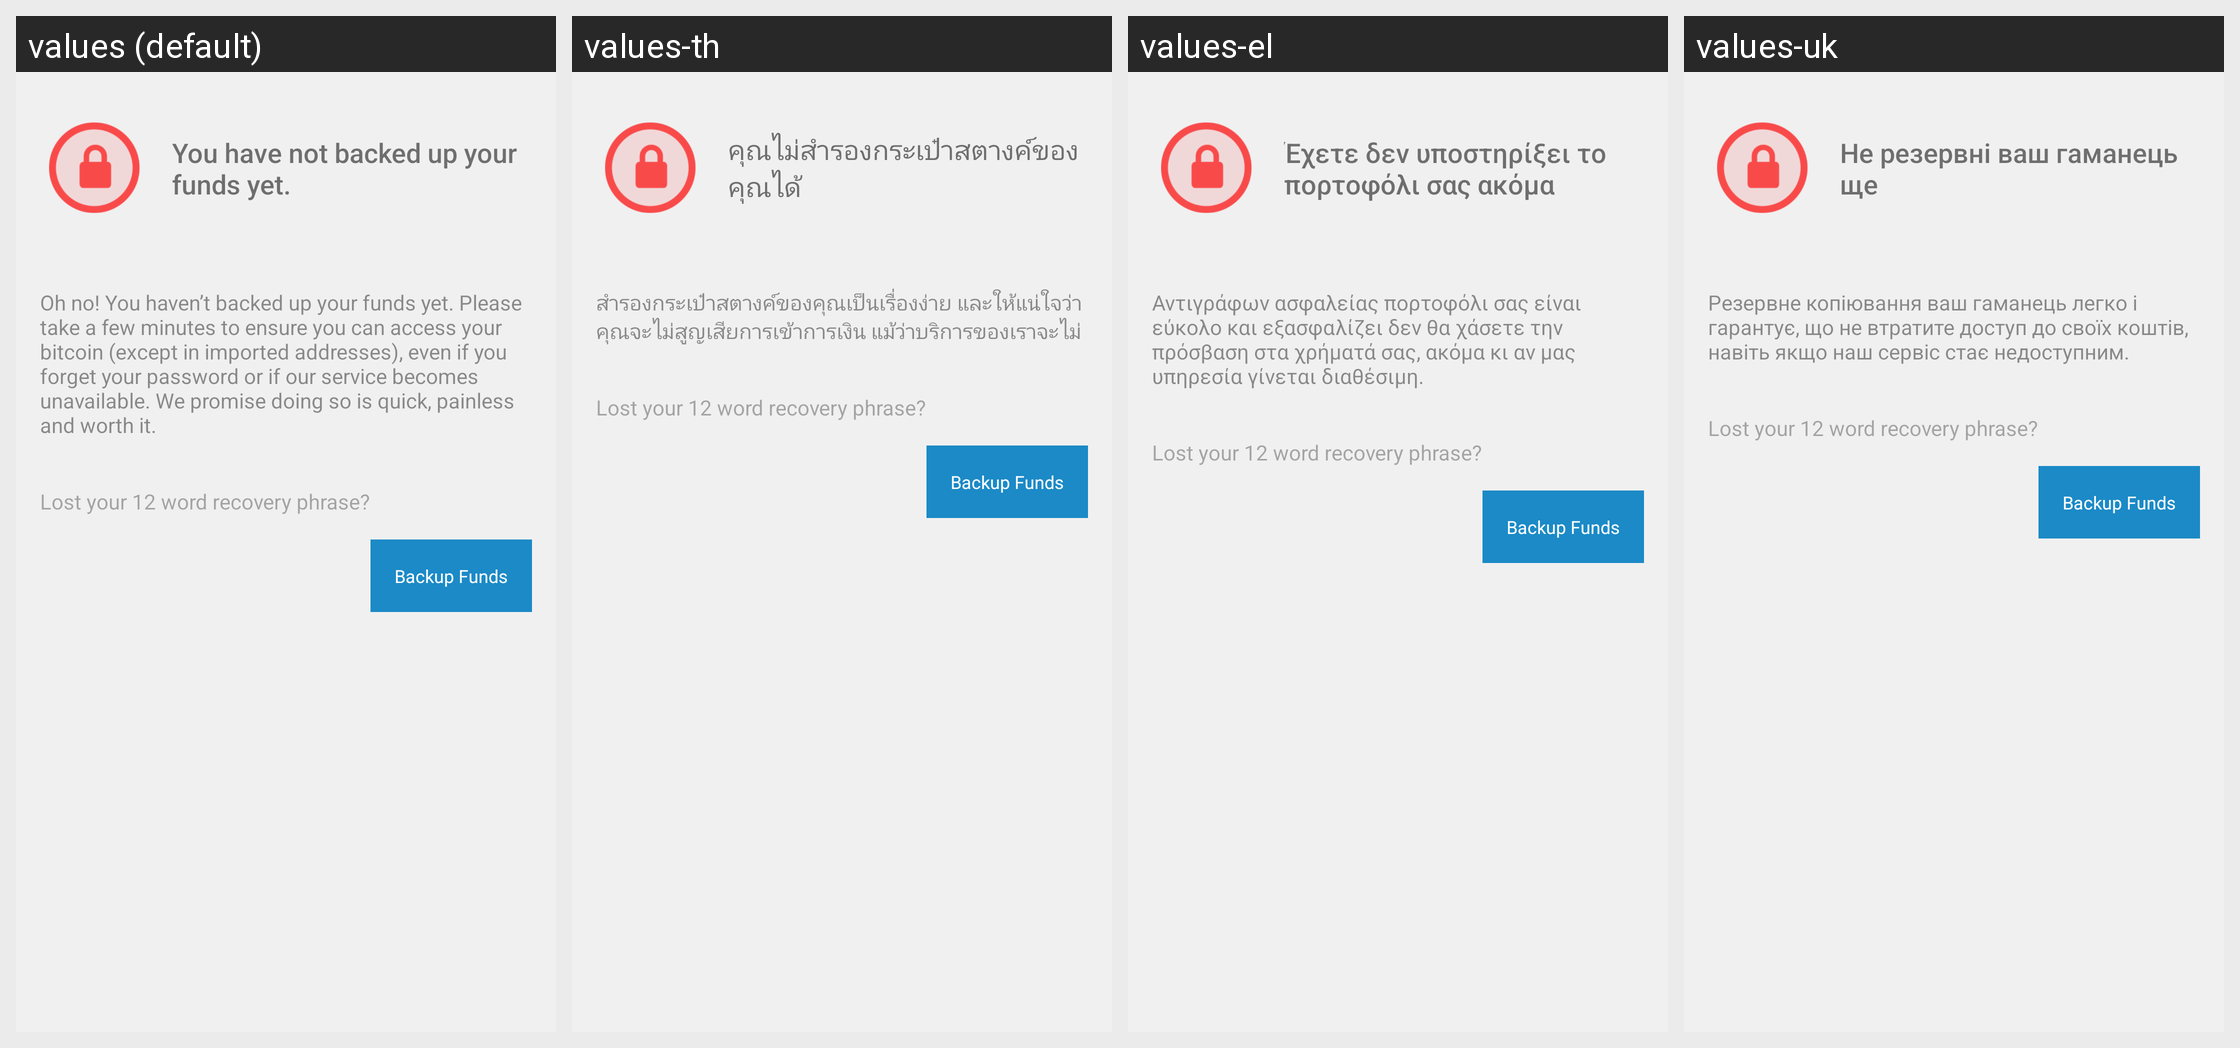

Strings drawn on this Android screen and how each of the app's shown locales translates them:
Android screen res/layout/fragment_backup_wallet_1.xml rendered under 4 locales, left to right: values (default), values-th, values-el, values-uk. Device: Nexus 5 (rendered at 1080×1920; each locale shown at half size, 540×960, under a caption strip naming it); theme AppTheme.
Other locales in the repository, not shown: values-ar, values-bg, values-ca, values-cs, values-da, values-de, values-es, values-fi, values-fr, values-he, values-hi, values-hu, values-id, values-it, values-ja, values-ko, values-nl, values-no, values-pl, values-pt, values-pt-rBR, values-ro, values-ru, values-sl, values-sv, values-tr, values-vi, values-zh-rCN, values-zh-rTW.
Strings drawn on this screen, with the default value and each locale's value (text and hints the layout hard-codes, and strings that could not be matched under every locale, appear in the picture but are not listed):

backup_1_heading
  values: You have not backed up your funds yet.
  values-th: คุณไม่สำรองกระเป๋าสตางค์ของคุณได้
  values-el: Έχετε δεν υποστηρίξει το πορτοφόλι σας ακόμα
  values-uk: Не резервні ваш гаманець ще

backup_1_subheading
  values: Oh no! You haven’t backed up your funds yet. Please take a few minutes to ensure you can access your bitcoin (except in imported addresses), even if you forget your password or if our service becomes unavailable. We promise doing so is quick, painless and worth it.
  values-th: สำรองกระเป๋าสตางค์ของคุณเป็นเรื่องง่าย และให้แน่ใจว่า คุณจะไม่สูญเสียการเข้าการเงิน แม้ว่าบริการของเราจะไม่
  values-el: Αντιγράφων ασφαλείας πορτοφόλι σας είναι εύκολο και εξασφαλίζει δεν θα χάσετε την πρόσβαση στα χρήματά σας, ακόμα κι αν μας υπηρεσία γίνεται διαθέσιμη.
  values-uk: Резервне копіювання ваш гаманець легко і гарантує, що не втратите доступ до своїх коштів, навіть якщо наш сервіс стає недоступним.

lost_mnemonic
  values: Lost your 12 word recovery phrase?
  values-th: Lost your 12 word recovery phrase?  [not translated; the default value is used]
  values-el: Lost your 12 word recovery phrase?  [not translated; the default value is used]
  values-uk: Lost your 12 word recovery phrase?  [not translated; the default value is used]

backup_funds
  values: Backup Funds
  values-th: Backup Funds  [not translated; the default value is used]
  values-el: Backup Funds  [not translated; the default value is used]
  values-uk: Backup Funds  [not translated; the default value is used]
